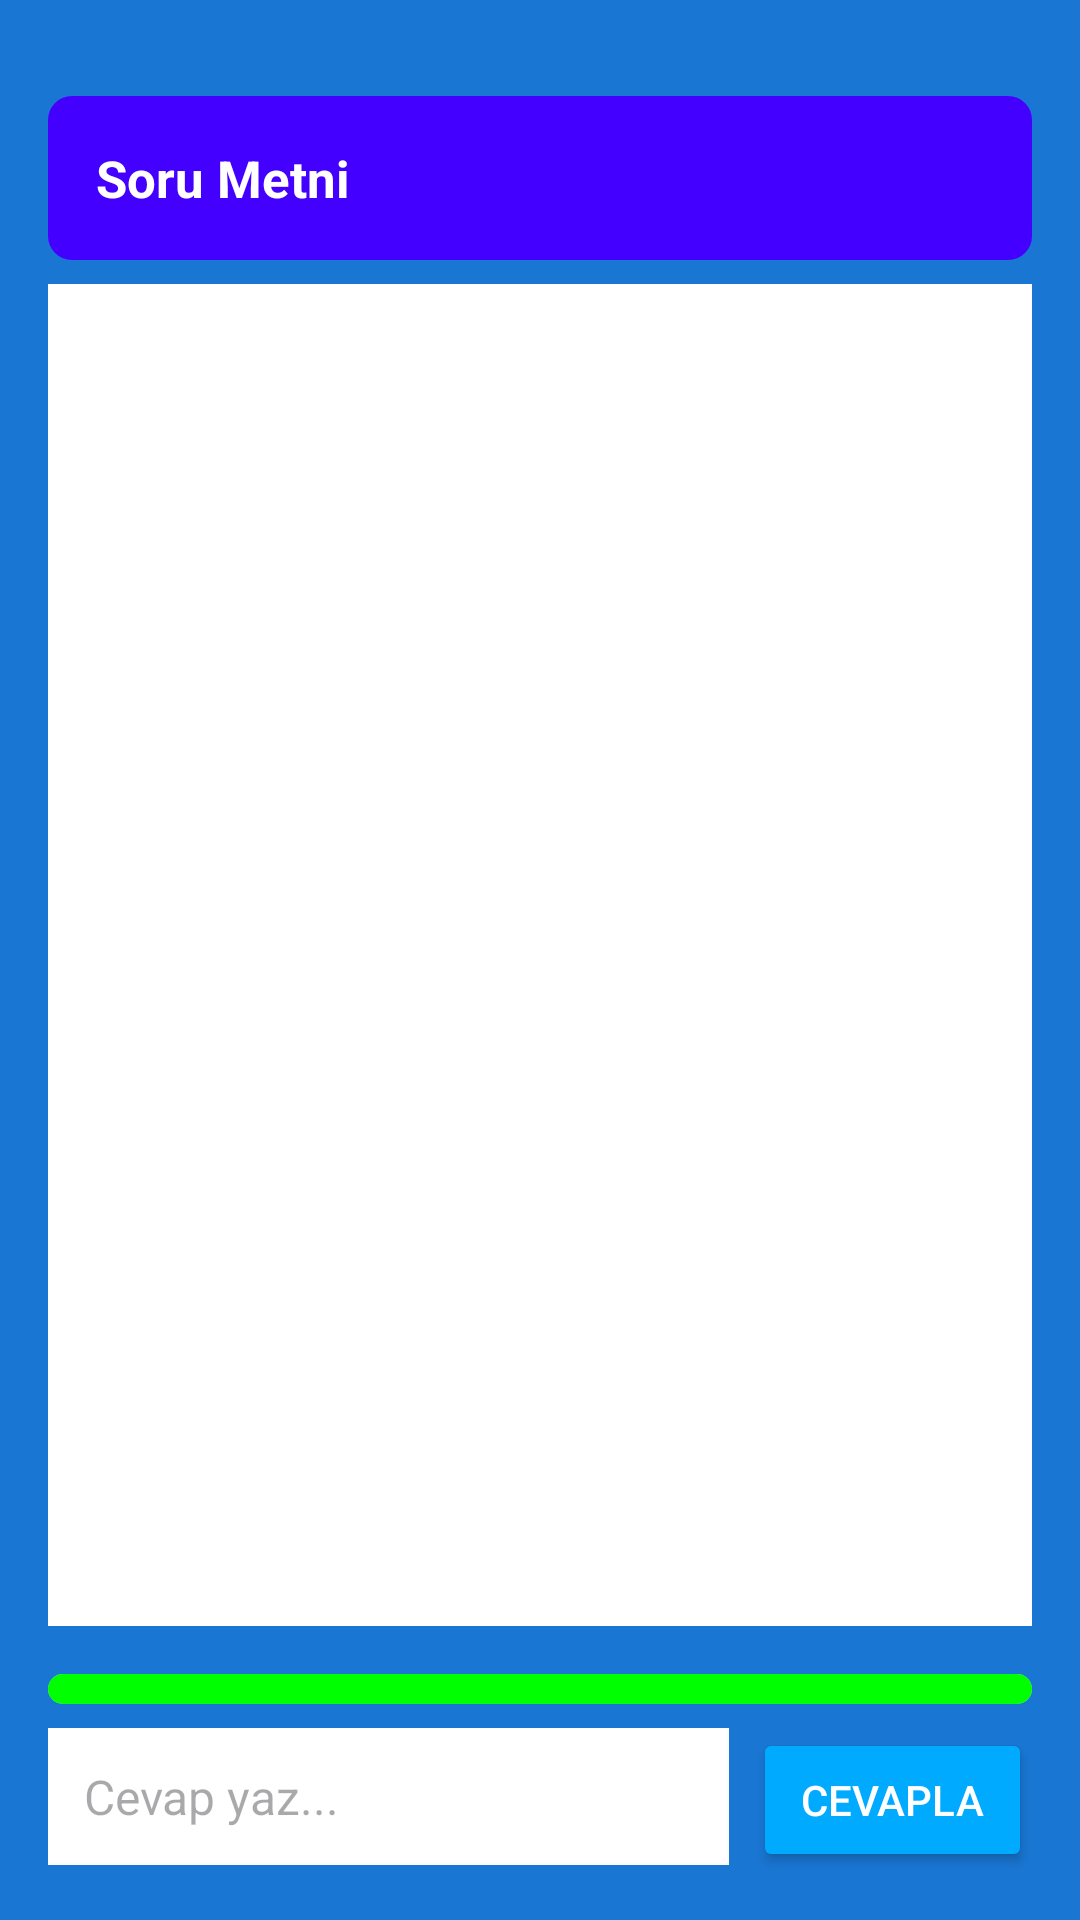

Write the Android layout XML for this screen, with the resource values it uses.
<!-- AndroidManifest.xml: application theme Theme.ClashofWords -->
<!-- res/layout/fragment_game_play.xml -->
<?xml version="1.0" encoding="utf-8"?>
<androidx.constraintlayout.widget.ConstraintLayout
    xmlns:android="http://schemas.android.com/apk/res/android"
    xmlns:app="http://schemas.android.com/apk/res-auto"
    android:layout_width="match_parent"
    android:layout_height="match_parent">

    
    <TextView
        android:id="@+id/questionText"
        android:layout_width="0dp"
        android:layout_height="wrap_content"
        android:background="@drawable/question_background"
        android:padding="16dp"
        android:text="Soru Metni"
        android:textColor="#FFFFFF"
        android:textSize="17sp"
        android:textStyle="bold"
        app:layout_constraintTop_toTopOf="parent"
        app:layout_constraintStart_toStartOf="parent"
        app:layout_constraintEnd_toEndOf="parent"
        android:layout_marginTop="32dp"
        android:layout_marginHorizontal="16dp" />

    
    <androidx.recyclerview.widget.RecyclerView
        android:id="@+id/answersRecyclerView"
        android:layout_width="0dp"
        android:layout_height="0dp"
        android:background="#FFFFFF"
        app:layout_constraintTop_toBottomOf="@id/questionText"
        app:layout_constraintStart_toStartOf="parent"
        app:layout_constraintEnd_toEndOf="parent"
        app:layout_constraintBottom_toTopOf="@id/progressBar"
        android:layout_marginHorizontal="16dp"
        android:layout_marginVertical="8dp" />

    
    <ProgressBar
        android:id="@+id/progressBar"
        style="@android:style/Widget.ProgressBar.Horizontal"
        android:layout_width="0dp"
        android:layout_height="10dp"
        android:indeterminate="false"
        android:max="100"
        android:progress="100"
        android:progressDrawable="@drawable/progress_bar_style"
        android:layout_marginHorizontal="16dp"
        android:layout_marginVertical="8dp"
        app:layout_constraintTop_toBottomOf="@id/answersRecyclerView"
        app:layout_constraintBottom_toTopOf="@id/answerInputLayout"
        app:layout_constraintStart_toStartOf="parent"
        app:layout_constraintEnd_toEndOf="parent" />

    
    <androidx.constraintlayout.widget.ConstraintLayout
        android:id="@+id/answerInputLayout"
        android:layout_width="0dp"
        android:layout_height="wrap_content"
        app:layout_constraintBottom_toBottomOf="parent"
        app:layout_constraintStart_toStartOf="parent"
        app:layout_constraintEnd_toEndOf="parent"
        android:layout_margin="16dp">

        
        <EditText
            android:id="@+id/answerInput"
            android:layout_width="0dp"
            android:layout_height="wrap_content"
            android:hint="Cevap yaz..."
            android:background="#FFFFFF"
            android:padding="12dp"
            android:textColor="#000000"
            android:textSize="16sp"
            app:layout_constraintTop_toTopOf="parent"
            app:layout_constraintStart_toStartOf="parent"
            app:layout_constraintEnd_toStartOf="@id/sendAnswerButton"
            android:layout_marginEnd="8dp" />

        
        <Button
            android:id="@+id/sendAnswerButton"
            android:layout_width="wrap_content"
            android:layout_height="wrap_content"
            android:text="Cevapla"
            android:backgroundTint="#00AAFF"
            android:textColor="#FFFFFF"
            android:paddingHorizontal="16dp"
            android:paddingVertical="8dp"
            app:layout_constraintTop_toTopOf="parent"
            app:layout_constraintEnd_toEndOf="parent" />
    </androidx.constraintlayout.widget.ConstraintLayout>

</androidx.constraintlayout.widget.ConstraintLayout>
<!-- resources referenced by this layout -->
<resources>
  <!-- drawable progress_bar_style (drawable) -->
  <?xml version="1.0" encoding="utf-8"?>
  <layer-list xmlns:android="http://schemas.android.com/apk/res/android">
  
      
      <item>
          <shape android:shape="rectangle">
              <corners android:radius="50dp" />
              <solid android:color="#CCCCCC" />
          </shape>
      </item>
  
      
      <item android:id="@android:id/progress">
          <clip>
              <shape android:shape="rectangle">
                  <corners android:radius="50dp" />
                  <solid android:color="#00FF00" />
              </shape>
          </clip>
      </item>
  
  </layer-list>
  <!-- drawable question_background (drawable) -->
  <?xml version="1.0" encoding="utf-8"?>
  <shape xmlns:android="http://schemas.android.com/apk/res/android">
      <solid android:color="#4400FF" />
      <corners android:radius="8dp" />
  </shape>
  <style name="Theme.ClashofWords" parent="Base.Theme.ClashofWords" />
  <style name="Base.Theme.ClashofWords" parent="Theme.Material3.DayNight.NoActionBar">
  
          
          <item name="android:windowBackground">@color/colorBackground</item>
          <item name="colorSurface">@color/colorSurface</item>
  
          
          <item name="colorPrimary">@color/colorPrimary</item>
          <item name="colorSecondary">@color/colorSecondary</item>
  
          
          <item name="android:statusBarColor">@color/colorStatusBar</item>
          <item name="android:windowLightStatusBar">true</item>
  
      </style>
  <color name="colorBackground">#1976D2</color>
  <color name="colorSurface">#FFFFFF</color>
  <color name="colorPrimary">#2196F3</color>
  <color name="colorSecondary">#FF9800</color>
  <color name="colorStatusBar">#1976D2</color>
</resources>
